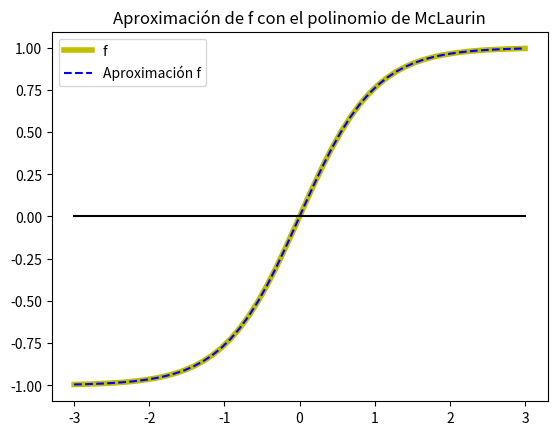

The matplotlib source for this figure:
#!/usr/bin/env python3
# -*- coding: utf-8 -*-
"""
McLaurin
"""
import numpy as np         
import matplotlib.pyplot as plt


def funTanh(x,tol):
    
    fact1 = 1
    fact2 = 1
    
    co = 0.
    si = 0.
    tant = np.inf
    
    error = 1.
    k = 0
    
    while error > tol:
    
        co += x**(2*k)/fact1
        si += x**(2*k+1)/fact2
        t = si/co
        
        error = np.max(abs(t-tant))
        tant = t
        
        k += 1
        fact1 *= 2*k * (2*k-1)
        fact2 *= (2*k+1) * 2*k
    return t

f = lambda x: np.tanh(x)
tol = 1.e-8
x = np.linspace(-3,3)
y = funTanh(x, tol)

plt.figure()
plt.plot(x,f(x),'y', linewidth = 4,label = 'f')
plt.plot(x,y,'b--',label = 'Aproximación f')
plt.plot(x,x*0,'k')    
plt.legend()
plt.title('Aproximación de f con el polinomio de McLaurin')
plt.show()
